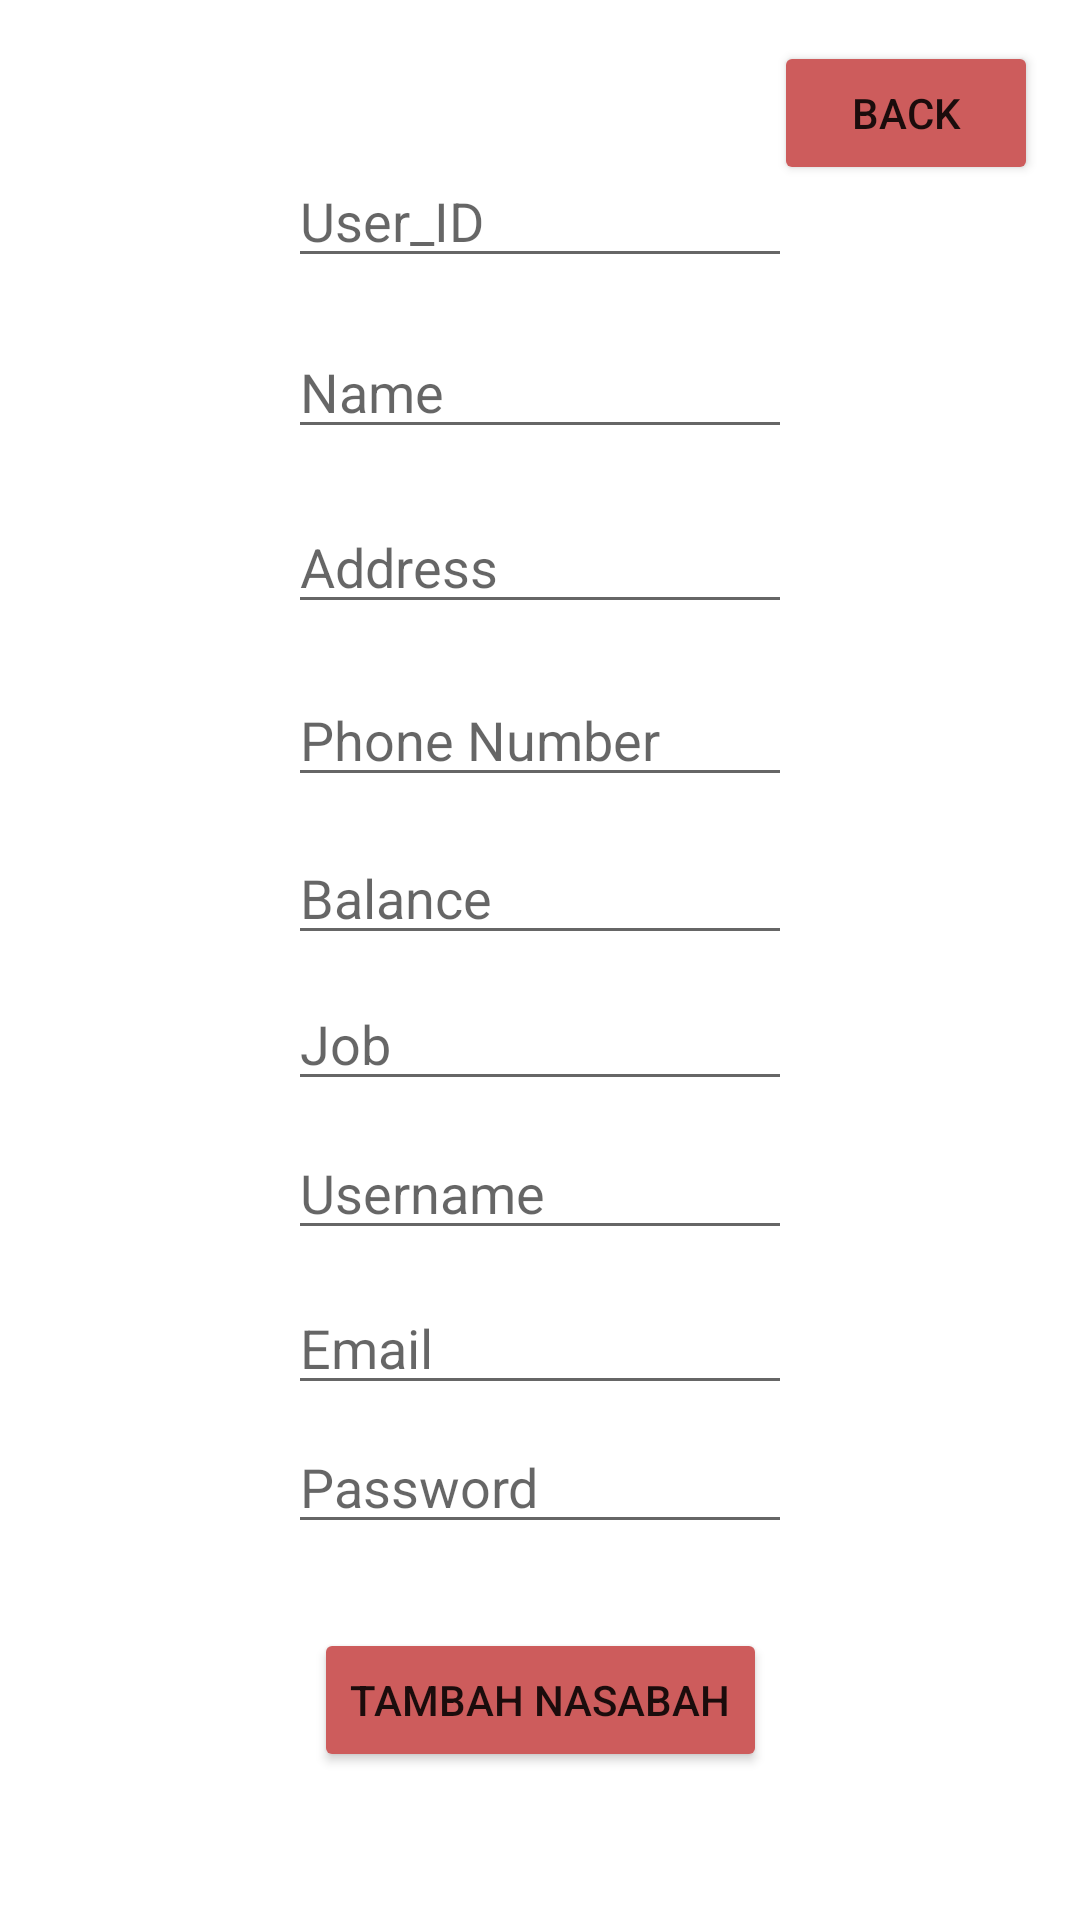

Write the Android layout XML for this screen, with the resource values it uses.
<!-- AndroidManifest.xml: application theme Theme.MiniBank -->
<!-- res/layout/activity_admin_tambahnasabah.xml -->
<?xml version="1.0" encoding="utf-8"?>
<androidx.constraintlayout.widget.ConstraintLayout xmlns:android="http://schemas.android.com/apk/res/android"
    xmlns:app="http://schemas.android.com/apk/res-auto"
    xmlns:tools="http://schemas.android.com/tools"
    android:layout_width="match_parent"
    android:layout_height="match_parent">

    <EditText
        android:id="@+id/editTextUserId"
        android:layout_width="wrap_content"
        android:layout_height="40dp"
        android:ems="8"
        android:hint="User_ID"
        android:inputType="number"
        app:layout_constraintBottom_toBottomOf="parent"
        app:layout_constraintEnd_toEndOf="parent"
        app:layout_constraintHorizontal_bias="0.5"
        app:layout_constraintStart_toStartOf="parent"
        app:layout_constraintTop_toTopOf="parent"
        app:layout_constraintVertical_bias="0.088" />

    <EditText
        android:id="@+id/editTextName"
        android:layout_width="wrap_content"
        android:layout_height="40dp"
        android:ems="8"
        android:hint="Name"
        android:inputType="textPersonName"
        app:layout_constraintBottom_toBottomOf="parent"
        app:layout_constraintEnd_toEndOf="parent"
        app:layout_constraintHorizontal_bias="0.5"
        app:layout_constraintStart_toStartOf="parent"
        app:layout_constraintTop_toTopOf="parent"
        app:layout_constraintVertical_bias="0.183" />

    <EditText
        android:id="@+id/editTextBalance"
        android:layout_width="wrap_content"
        android:layout_height="40dp"
        android:ems="8"
        android:hint="Balance"
        android:inputType="number"
        app:layout_constraintBottom_toBottomOf="parent"
        app:layout_constraintEnd_toEndOf="parent"
        app:layout_constraintHorizontal_bias="0.5"
        app:layout_constraintStart_toStartOf="parent"
        app:layout_constraintTop_toTopOf="parent"
        app:layout_constraintVertical_bias="0.464" />

    <EditText
        android:id="@+id/editTextUsername"
        android:layout_width="wrap_content"
        android:layout_height="40dp"
        android:ems="8"
        android:hint="Username"
        android:inputType="textPersonName"
        app:layout_constraintBottom_toBottomOf="parent"
        app:layout_constraintEnd_toEndOf="parent"
        app:layout_constraintHorizontal_bias="0.5"
        app:layout_constraintStart_toStartOf="parent"
        app:layout_constraintTop_toTopOf="parent"
        app:layout_constraintVertical_bias="0.628" />

    <EditText
        android:id="@+id/editTextEmail"
        android:layout_width="wrap_content"
        android:layout_height="40dp"
        android:ems="8"
        android:hint="Email"
        android:inputType="textEmailAddress"
        app:layout_constraintBottom_toBottomOf="parent"
        app:layout_constraintEnd_toEndOf="parent"
        app:layout_constraintHorizontal_bias="0.5"
        app:layout_constraintStart_toStartOf="parent"
        app:layout_constraintTop_toTopOf="parent"
        app:layout_constraintVertical_bias="0.714" />

    <EditText
        android:id="@+id/editTextPassword"
        android:layout_width="wrap_content"
        android:layout_height="40dp"
        android:ems="8"
        android:hint="Password"
        android:inputType="textVisiblePassword"
        app:layout_constraintBottom_toBottomOf="parent"
        app:layout_constraintEnd_toEndOf="parent"
        app:layout_constraintHorizontal_bias="0.5"
        app:layout_constraintStart_toStartOf="parent"
        app:layout_constraintTop_toTopOf="parent"
        app:layout_constraintVertical_bias="0.791" />

    <EditText
        android:id="@+id/editTextJob"
        android:layout_width="wrap_content"
        android:layout_height="40dp"
        android:ems="8"
        android:hint="Job"
        android:inputType="text"
        app:layout_constraintBottom_toBottomOf="parent"
        app:layout_constraintEnd_toEndOf="parent"
        app:layout_constraintHorizontal_bias="0.5"
        app:layout_constraintStart_toStartOf="parent"
        app:layout_constraintTop_toTopOf="parent"
        app:layout_constraintVertical_bias="0.545" />

    <Button
        android:id="@+id/buttonTambahNasabah"
        android:layout_width="wrap_content"
        android:layout_height="wrap_content"
        android:backgroundTint="@color/biasa"
        android:text="Tambah Nasabah"
        app:layout_constraintBottom_toBottomOf="parent"
        app:layout_constraintEnd_toEndOf="parent"
        app:layout_constraintStart_toStartOf="parent"
        app:layout_constraintTop_toBottomOf="@+id/editTextPassword"
        app:layout_constraintVertical_bias="0.36" />

    <EditText
        android:id="@+id/editTextAddress"
        android:layout_width="wrap_content"
        android:layout_height="40dp"
        android:ems="8"
        android:hint="Address"
        android:inputType="textPersonName"
        app:layout_constraintBottom_toBottomOf="parent"
        app:layout_constraintEnd_toEndOf="parent"
        app:layout_constraintHorizontal_bias="0.5"
        app:layout_constraintStart_toStartOf="parent"
        app:layout_constraintTop_toTopOf="parent"
        app:layout_constraintVertical_bias="0.28" />

    <EditText
        android:id="@+id/editTextPhoneNumber"
        android:layout_width="wrap_content"
        android:layout_height="40dp"
        android:ems="8"
        android:hint="Phone Number"
        android:inputType="number"
        app:layout_constraintBottom_toBottomOf="parent"
        app:layout_constraintEnd_toEndOf="parent"
        app:layout_constraintHorizontal_bias="0.5"
        app:layout_constraintStart_toStartOf="parent"
        app:layout_constraintTop_toTopOf="parent"
        app:layout_constraintVertical_bias="0.376" />

    <Button
        android:id="@+id/buttonBack"
        android:layout_width="wrap_content"
        android:layout_height="wrap_content"
        android:text="Back"
        android:backgroundTint="@color/biasa"
        app:layout_constraintBottom_toBottomOf="parent"
        app:layout_constraintEnd_toEndOf="parent"
        app:layout_constraintHorizontal_bias="0.949"
        app:layout_constraintStart_toStartOf="parent"
        app:layout_constraintTop_toTopOf="parent"
        app:layout_constraintVertical_bias="0.023" />

</androidx.constraintlayout.widget.ConstraintLayout>
<!-- resources referenced by this layout -->
<resources>
  <color name="biasa">#CD5C5C</color>
  <style name="Theme.MiniBank" parent="Theme.MaterialComponents.DayNight.DarkActionBar">
          
          <item name="colorPrimary">@color/goodgreen</item>
          <item name="colorPrimaryVariant">@color/purple_700</item>
          <item name="colorOnPrimary">@color/white</item>
          
          <item name="colorSecondary">@color/teal_200</item>
          <item name="colorSecondaryVariant">@color/teal_700</item>
          <item name="colorOnSecondary">@color/black</item>
          
          <item name="android:statusBarColor">?attr/colorPrimaryVariant</item>
  
          
      </style>
  <color name="goodgreen">#7EB37A</color>
  <color name="purple_700">#FF3700B3</color>
  <color name="white">#FFFFFFFF</color>
  <color name="teal_200">#FF03DAC5</color>
  <color name="teal_700">#FF018786</color>
  <color name="black">#FF000000</color>
</resources>
